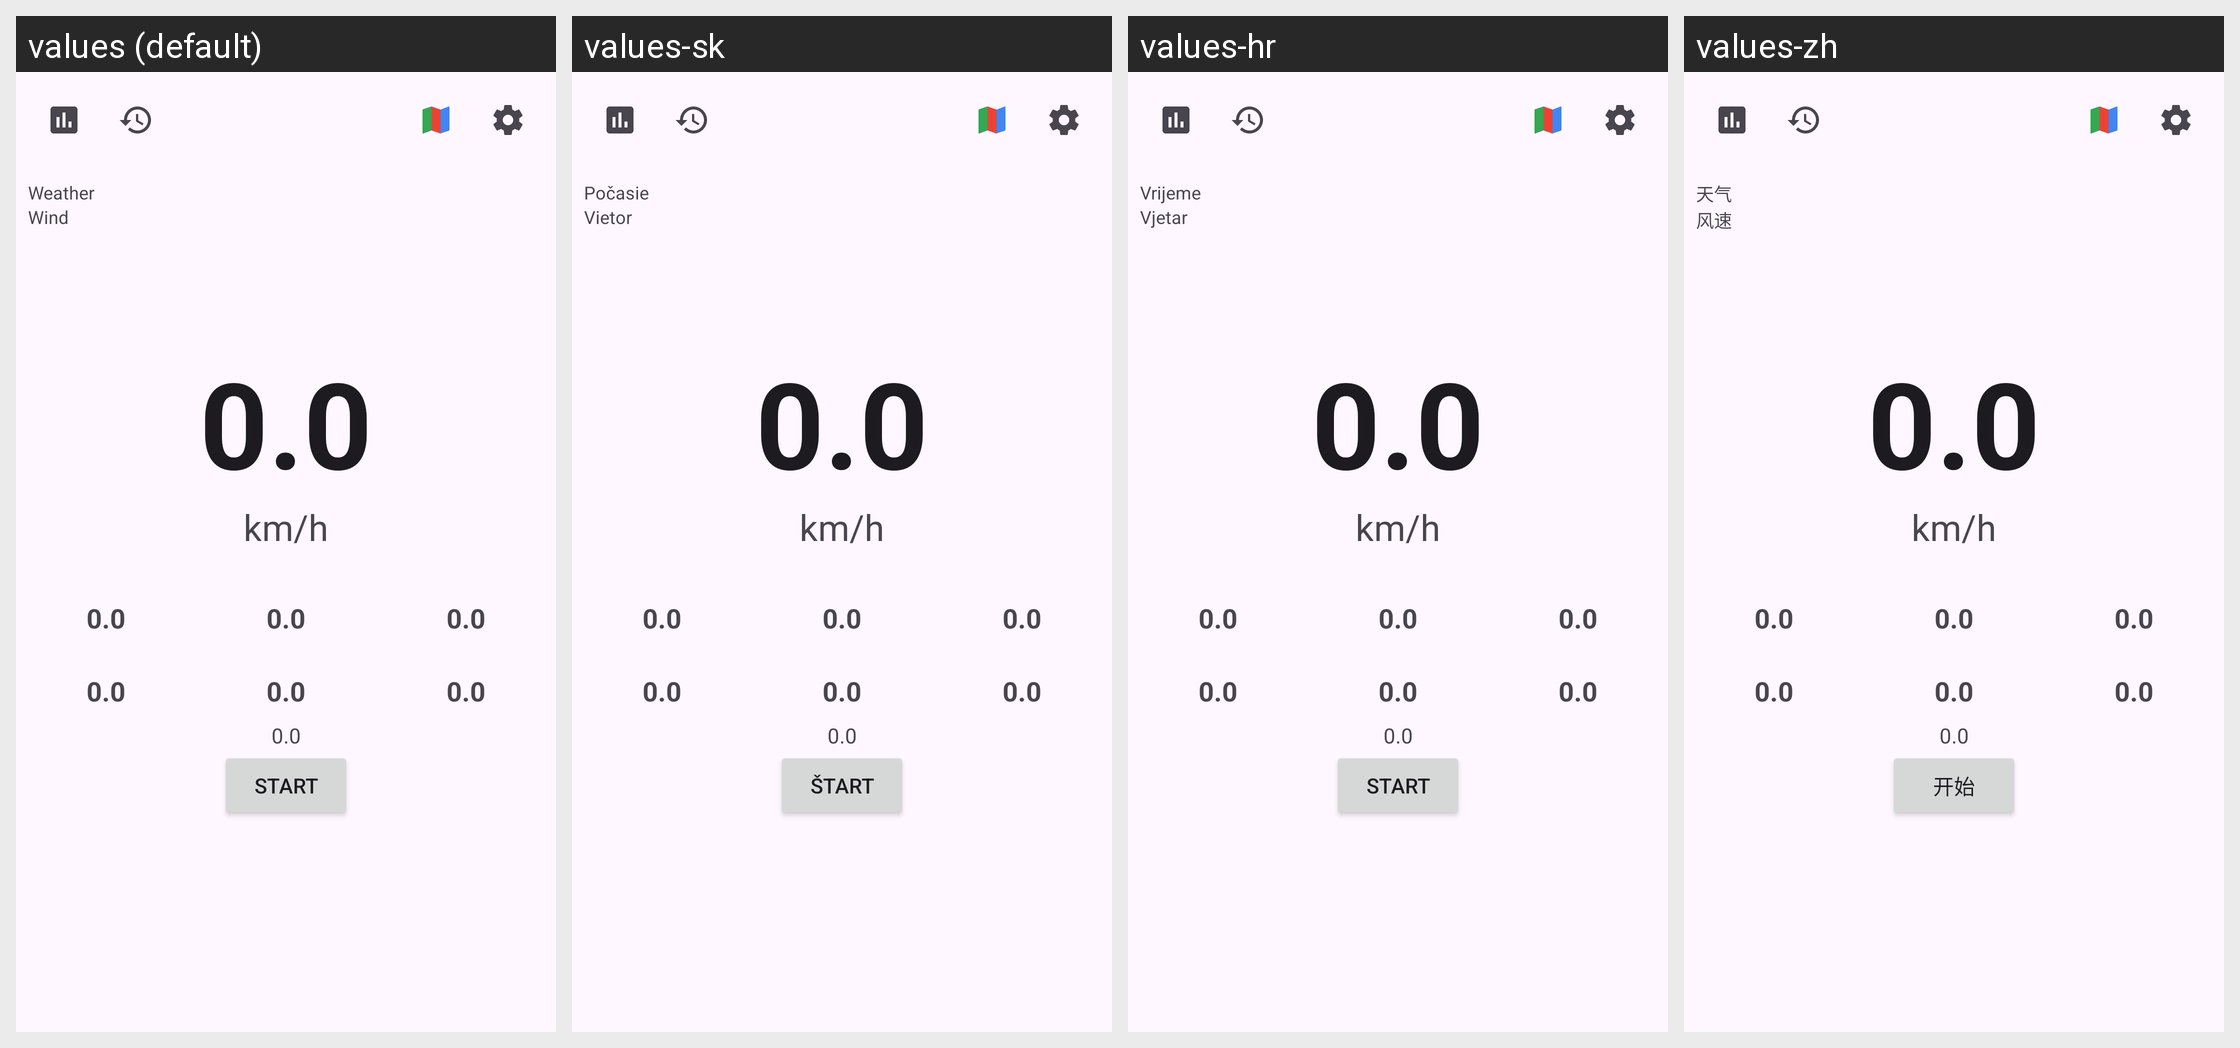

This grid shows one Android layout under several languages. Give, for every string resource on the screen, its name, the default text and each shown locale's text.
Android screen res/layout/activity_main_old.xml rendered under 4 locales, left to right: values (default), values-sk, values-hr, values-zh. Device: Nexus 5 (rendered at 1080×1920; each locale shown at half size, 540×960, under a caption strip naming it); theme Theme.FoxBike.
Other locales in the repository, not shown: values-bg, values-cs, values-de, values-el, values-hu, values-ja, values-pl, values-ro, values-sr.
Strings drawn on this screen, with the default value and each locale's value (text and hints the layout hard-codes, and strings that could not be matched under every locale, appear in the picture but are not listed):

weather
  values: Weather
  values-sk: Počasie
  values-hr: Vrijeme
  values-zh: 天气

wind
  values: Wind
  values-sk: Vietor
  values-hr: Vjetar
  values-zh: 风速

stat_placeholder
  values: 0.0
  values-sk: 0.0  [not translated; the default value is used]
  values-hr: 0.0  [not translated; the default value is used]
  values-zh: 0.0  [not translated; the default value is used]

unit_kmh
  values: km/h
  values-sk: km/h
  values-hr: km/h
  values-zh: km/h

start_button
  values: Start
  values-sk: Štart
  values-hr: Start
  values-zh: 开始
